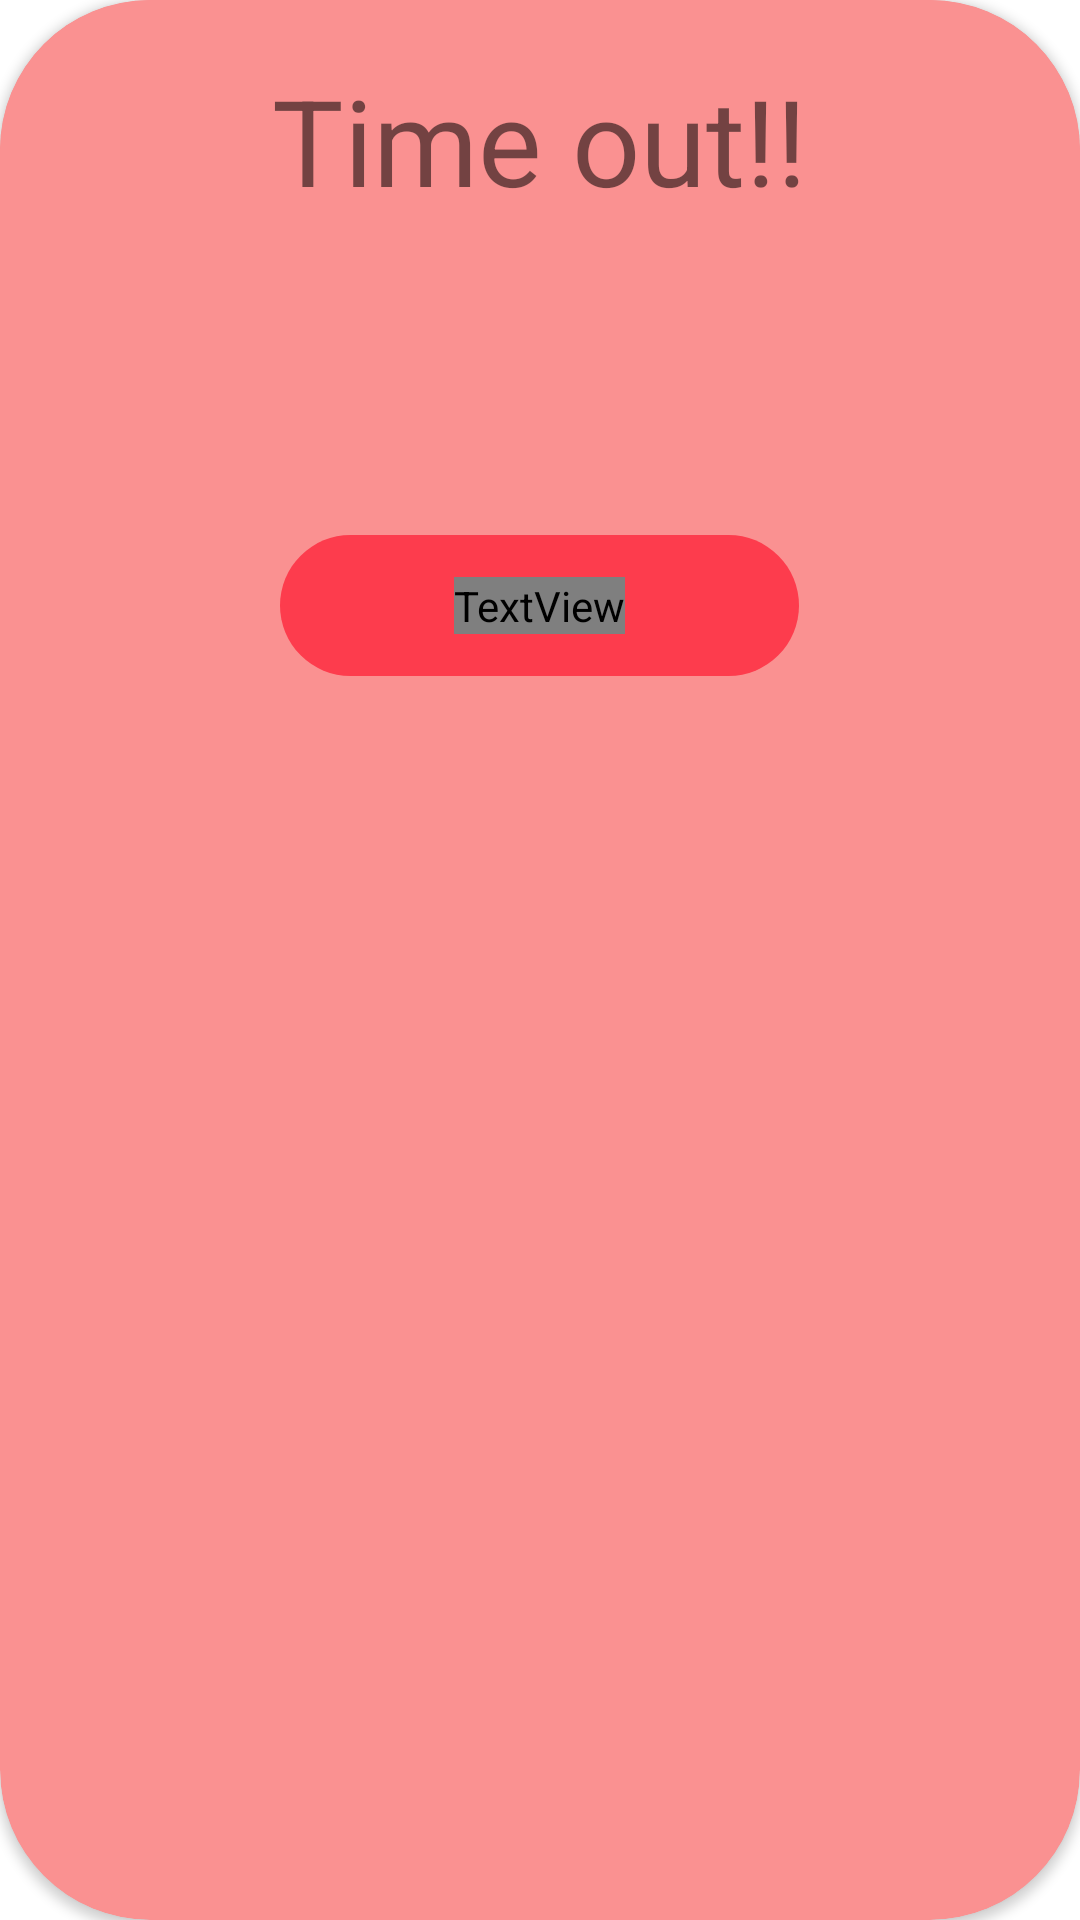

Produce the Android XML layout that renders to this screen, including the resource entries it uses.
<!-- AndroidManifest.xml: application theme Theme.SignDecoder -->
<!-- res/layout/timeout.xml -->
<?xml version="1.0" encoding="utf-8"?>
<androidx.cardview.widget.CardView
    xmlns:android="http://schemas.android.com/apk/res/android"
    xmlns:tools="http://schemas.android.com/tools"
    android:layout_width="320dp"
    android:layout_height="260dp"
    xmlns:app="http://schemas.android.com/apk/res-auto"
    app:cardBackgroundColor="@color/reddish"
    android:layout_gravity="center"
 app:cardCornerRadius="50dp" >

    <LinearLayout
        android:layout_width="match_parent"
        android:layout_height="wrap_content"
        android:background="@color/reddish"
        android:orientation="vertical"
        android:gravity="center"
        >

        <TextView
            android:layout_marginTop="20dp"
            android:layout_width="wrap_content"
            android:layout_height="wrap_content"
            android:text="Time out!!"
            android:textSize="40sp"
            android:gravity="center" />
        <ImageView
            android:id="@+id/imageView2"
            android:layout_width="60dp"
            android:layout_height="60dp"
            android:background="@drawable/timeout"
            android:layout_marginTop="20dp"

            />

        <LinearLayout
            android:layout_width="173dp"
            android:layout_height="47dp"
            android:background="@drawable/round_btn_bg3"
            android:gravity="center"
            android:layout_marginTop="25dp"


            >


            <TextView
                android:layout_width="wrap_content"
                android:layout_height="wrap_content"
                android:fontFamily="@font/cantarell"
                android:gravity="center"
                android:text="Try Again"
                android:textAlignment="center"
                android:textColor="@color/faintblue"
                android:textFontWeight="5000"
                android:textSize="20sp" />

        </LinearLayout>


    </LinearLayout>


</androidx.cardview.widget.CardView>
<!-- resources referenced by this layout -->
<resources>
  <color name="faintblue">#EBF3FA</color>
  <color name="reddish">#FFfa9191</color>
  <!-- drawable round_btn_bg3 (drawable) -->
  <?xml version="1.0" encoding="utf-8"?>
  <shape xmlns:android="http://schemas.android.com/apk/res/android" android:shape="rectangle">
  <solid android:color = "#FD3C4D" />
      <corners android:radius="700dp"/>
  
  </shape>
  <style name="Theme.SignDecoder" parent="Theme.MaterialComponents.DayNight.DarkActionBar">
          
          <item name="colorPrimary">#6C9BF8</item>
          <item name="colorPrimaryVariant">@color/purple_700</item>
          <item name="colorOnPrimary">@color/white</item>
          
          <item name="colorSecondary">@color/teal_200</item>
          <item name="colorSecondaryVariant">@color/teal_700</item>
          <item name="colorOnSecondary">@color/black</item>
          
          <item name="android:statusBarColor" tools:targetApi="l">#6C9BF8</item>
          
      </style>
  <color name="purple_700">#FF3700B3</color>
  <color name="white">#FFFFFFFF</color>
  <color name="teal_200">#FF03DAC5</color>
  <color name="teal_700">#FF018786</color>
  <color name="black">#FF000000</color>
</resources>
